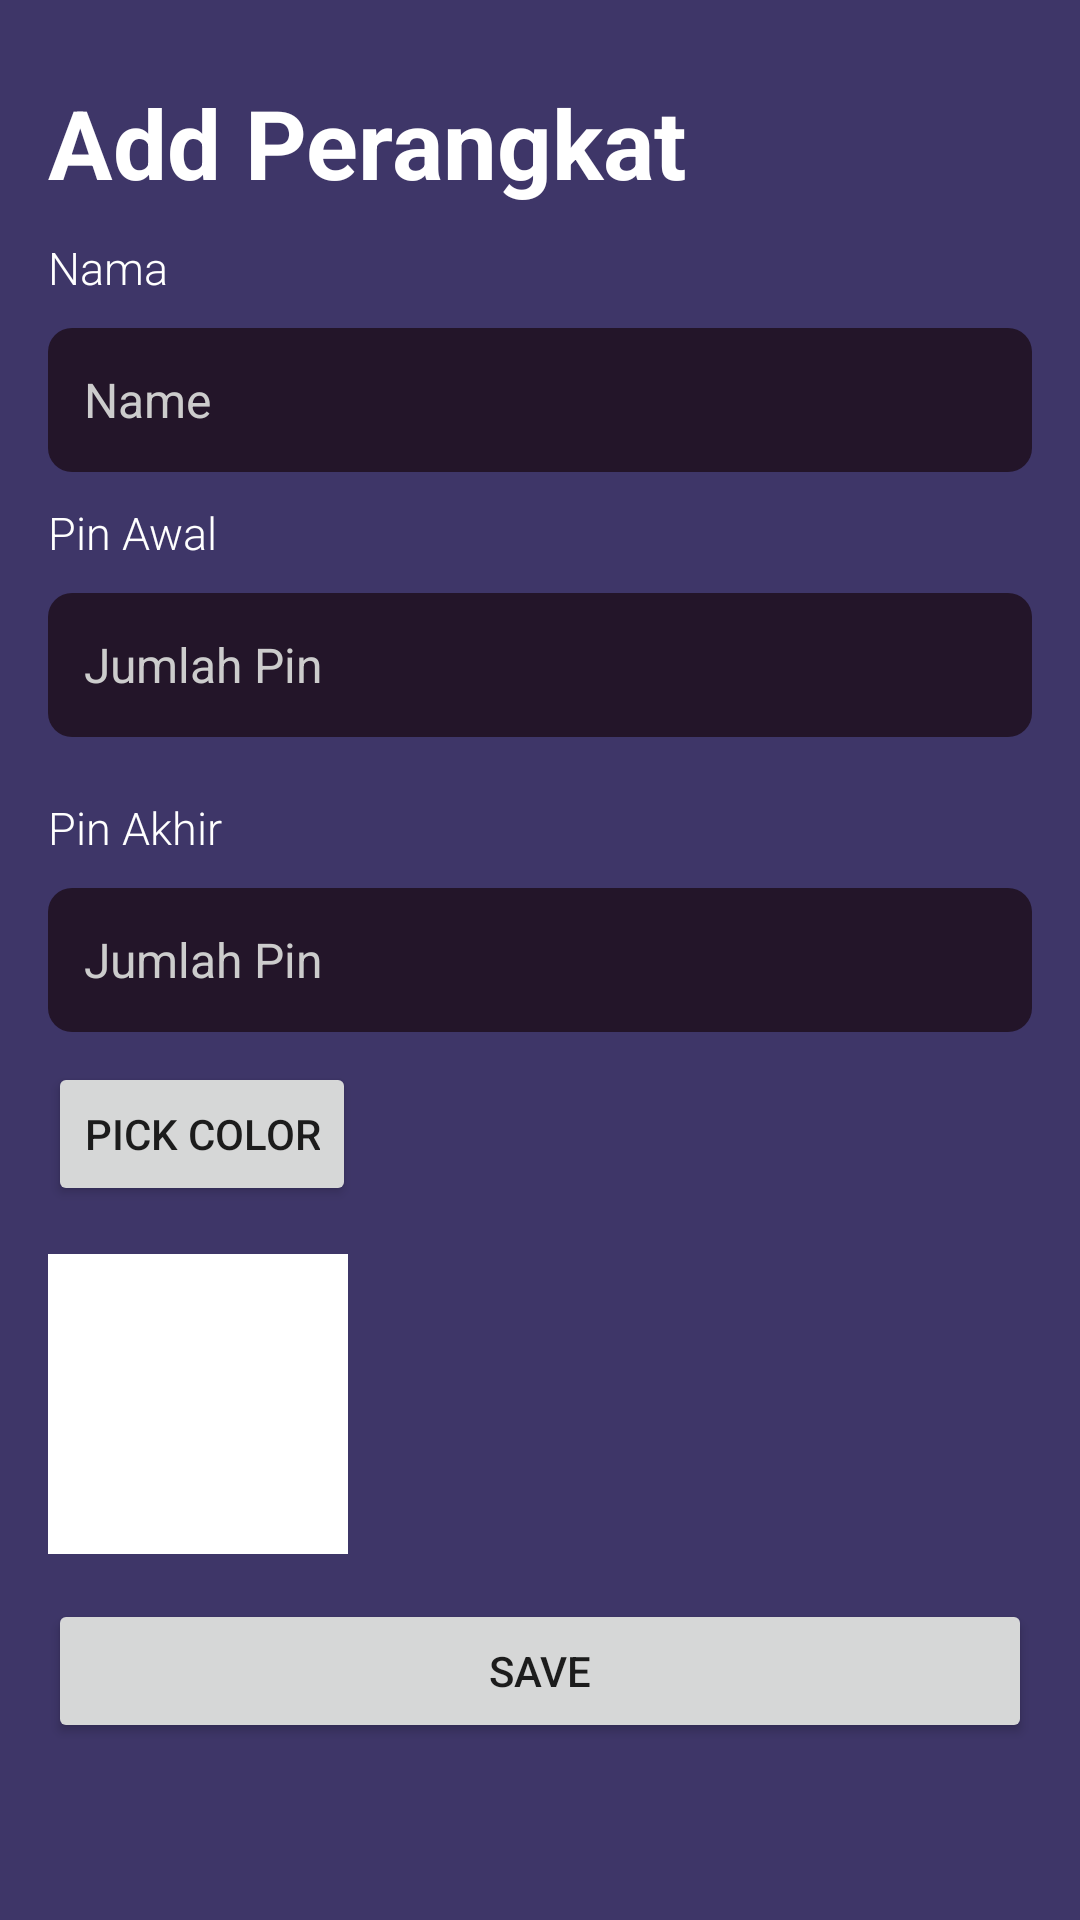

Layout XML and referenced resources for this Android screen:
<!-- AndroidManifest.xml: application theme Theme.SmartGlowApp -->
<!-- res/layout/fragment_add_perangkat.xml -->
<LinearLayout xmlns:android="http://schemas.android.com/apk/res/android"
    android:layout_width="match_parent"
    android:layout_height="match_parent"
    android:orientation="vertical"
    android:padding="16dp"
    android:background="@color/background_color"
    android:id="@+id/fragment_updateDevice">

    <TextView
        android:layout_width="wrap_content"
        android:layout_height="wrap_content"
        android:fontFamily="sans-serif"
        android:text="Add Perangkat"
        android:layout_marginTop="10dp"
        android:textColor="#FFFFFF"
        android:textSize="32sp"
        android:textStyle="bold" />

    <TextView
        android:layout_width="wrap_content"
        android:layout_height="wrap_content"
        android:text="Nama"
        android:textColor="#FFFFFF"
        android:textSize="15sp"
        android:layout_marginTop="10dp"
        android:fontFamily="sans-serif-light" />

    
    
    
    
    
    

    <EditText
        android:id="@+id/editTextName"
        android:layout_width="match_parent"
        android:layout_height="48dp"
        android:layout_below="@id/appNameTextView"
        android:layout_marginTop="10dp"
        android:background="@drawable/input_background"
        android:hint="Name"
        android:padding="12dp"
        android:textColor="@color/input_text_color"
        android:textColorHint="@color/hint_text_color"
        android:textSize="16sp" />

    <TextView
        android:layout_width="wrap_content"
        android:layout_height="wrap_content"
        android:text="Pin Awal"
        android:textColor="#FFFFFF"
        android:textSize="15sp"
        android:layout_marginTop="10dp"
        android:fontFamily="sans-serif-light" />

    <EditText
        android:id="@+id/editJumlahPin"
        android:layout_width="match_parent"
        android:layout_height="48dp"
        android:layout_below="@id/appNameTextView"
        android:layout_marginTop="10dp"
        android:layout_marginBottom="10dp"
        android:background="@drawable/input_background"
        android:hint="Jumlah Pin"
        android:padding="12dp"
        android:textColor="@color/input_text_color"
        android:textColorHint="@color/hint_text_color"
        android:textSize="16sp"
        android:inputType="number"/>

    <TextView
        android:layout_width="wrap_content"
        android:layout_height="wrap_content"
        android:text="Pin Akhir"
        android:textColor="#FFFFFF"
        android:textSize="15sp"
        android:layout_marginTop="10dp"
        android:fontFamily="sans-serif-light" />

    <EditText
        android:id="@+id/editPinAkhir"
        android:layout_width="match_parent"
        android:layout_height="48dp"
        android:layout_below="@id/appNameTextView"
        android:layout_marginTop="10dp"
        android:layout_marginBottom="10dp"
        android:background="@drawable/input_background"
        android:hint="Jumlah Pin"
        android:padding="12dp"
        android:textColor="@color/input_text_color"
        android:textColorHint="@color/hint_text_color"
        android:textSize="16sp"
        android:inputType="number"/>


    <Button
        android:id="@+id/button_pick_color"
        android:layout_width="wrap_content"
        android:layout_height="wrap_content"
        android:text="Pick Color" />

    <View
        android:id="@+id/color_preview"
        android:layout_width="100dp"
        android:layout_height="100dp"
        android:layout_marginTop="16dp"
        android:background="#FFFFFF" />

    <Button
        android:id="@+id/buttonSave"
        android:layout_width="match_parent"
        android:layout_height="wrap_content"
        android:layout_marginTop="15dp"
        android:text="Save" />
</LinearLayout>
<!-- resources referenced by this layout -->
<resources>
  <color name="background_color">#3E3668</color>
  <color name="hint_text_color">#CCCCCC</color>
  <color name="input_text_color">#FFFFFF</color>
  <!-- drawable input_background (drawable) -->
  <shape xmlns:android="http://schemas.android.com/apk/res/android">
      <solid android:color="@color/input_background_color"/>
      <corners android:radius="8dp"/>
  </shape>
  <style name="Theme.SmartGlowApp" parent="Base.Theme.SmartGlowApp" />
  <color name="input_background_color">#231529</color>
  <style name="Base.Theme.SmartGlowApp" parent="Theme.MaterialComponents.Light.DarkActionBar">
          
          <item name="colorPrimary">@color/button_color</item>
          <item name="colorOnPrimary">@color/white</item>
          <item name="android:statusBarColor" tools:targetApi="1">@color/button_color</item>
      </style>
  <color name="button_color">#9579F9</color>
  <color name="white">#FFFFFFFF</color>
</resources>
